Labelled photos from "Dataset", an image-classification folder in MITLLRacecar/Student. The possible labels are: asphalt, dirt, grassy, rocky.

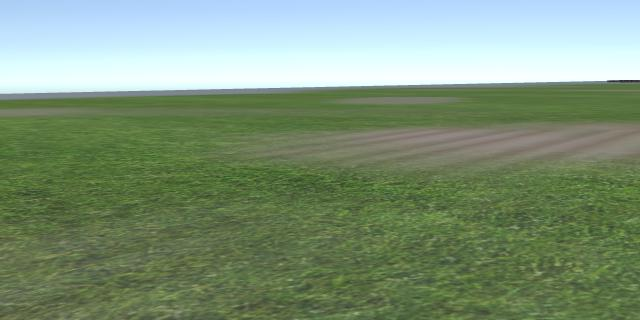
Label: grassy

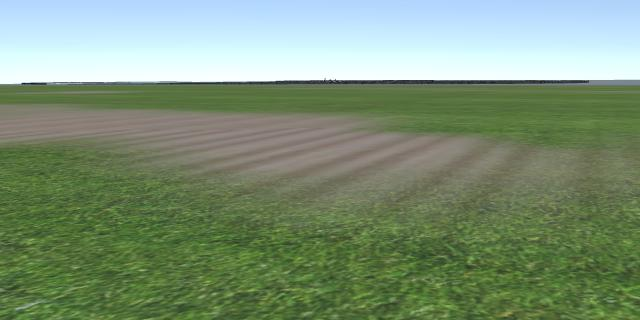
Label: grassy

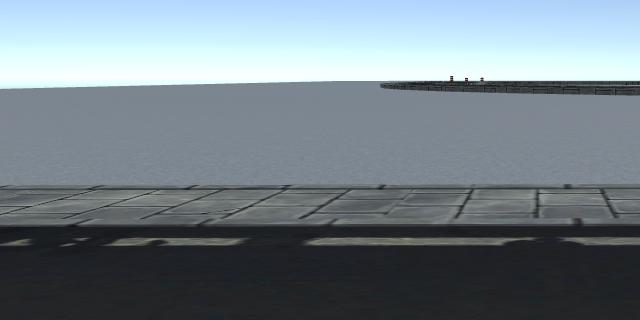
Label: asphalt

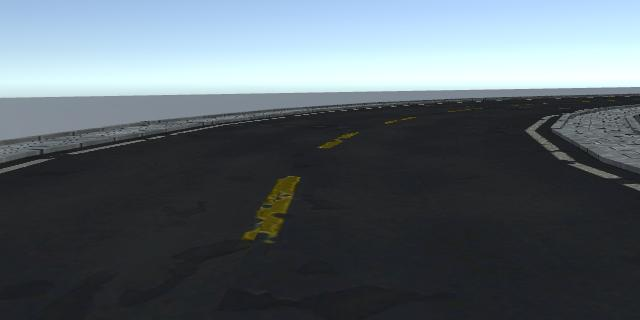
Label: asphalt

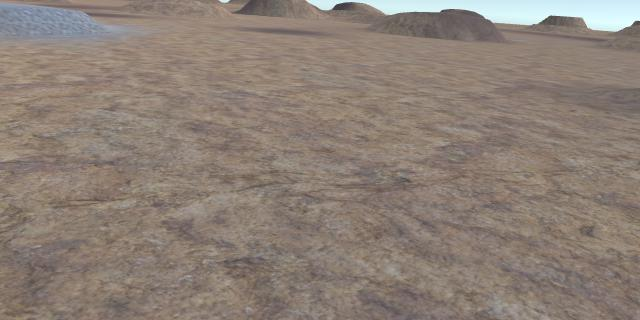
Label: rocky

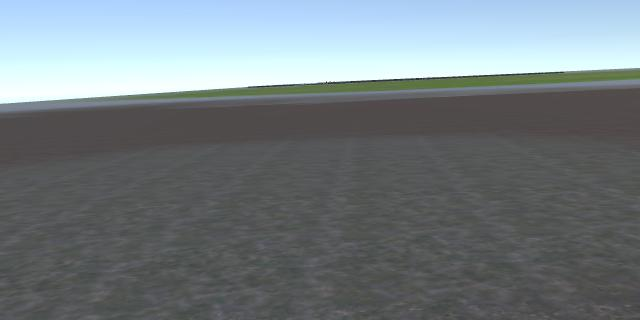
Label: dirt
